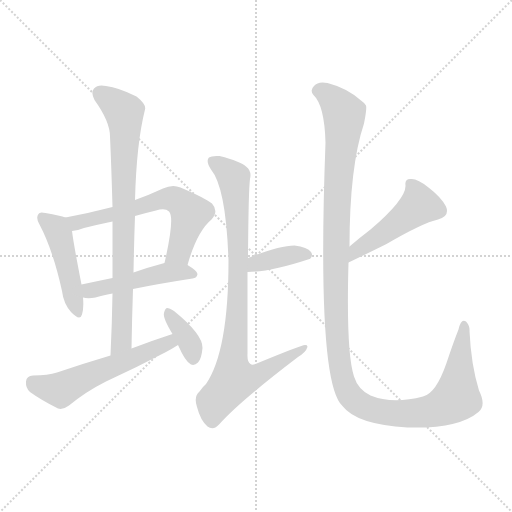
t = 0.00 s
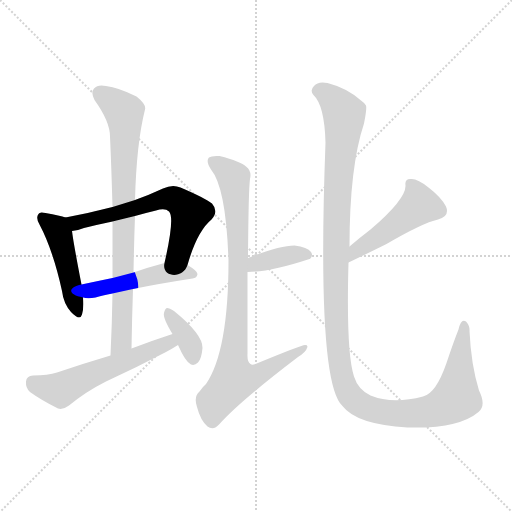
t = 1.52 s
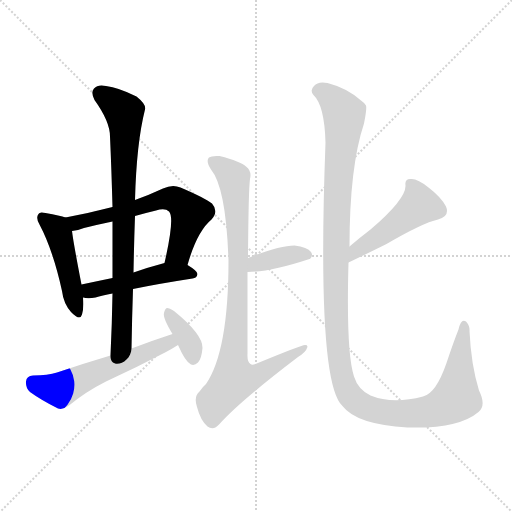
t = 3.04 s
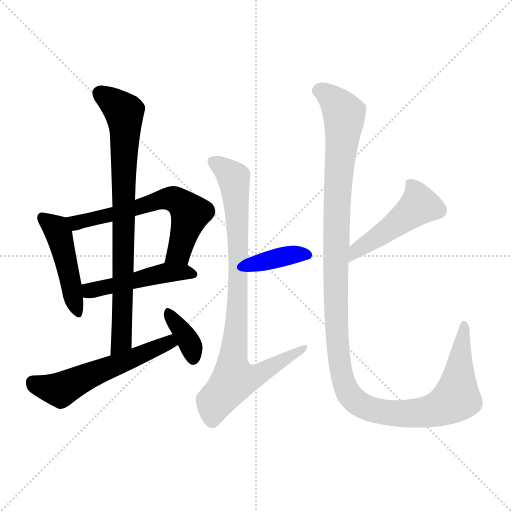
t = 4.57 s
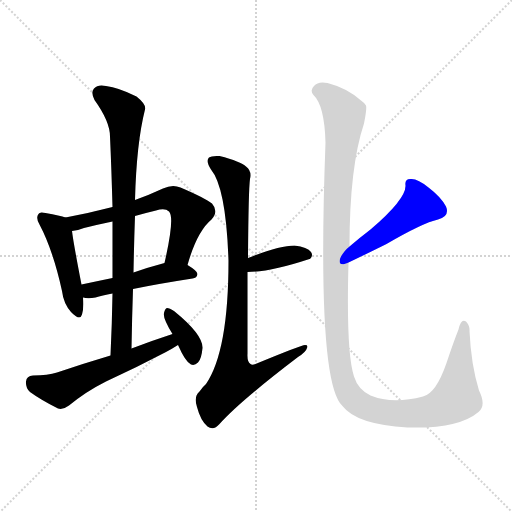
t = 6.09 s
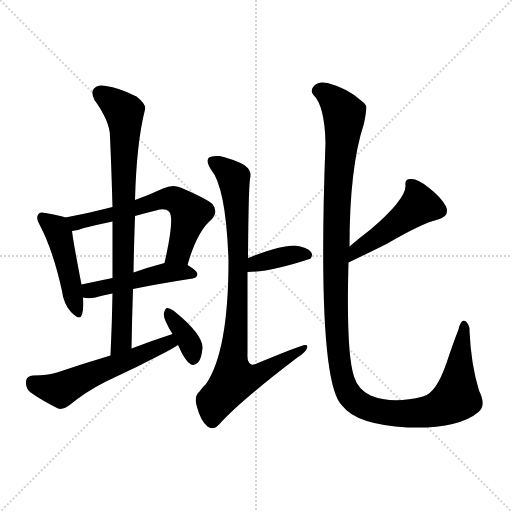
t = 7.61 s

The animated SVG that drew these frames (rendered in a browser with its animation timeline set to each time). Animation: 10 CSS @keyframes rules; one cycle of 7.61 s.

<svg version="1.1" viewBox="0 0 1024 1024" xmlns="http://www.w3.org/2000/svg">
  <g stroke="lightgray" stroke-dasharray="1,1" stroke-width="1" transform="scale(4, 4)">
    <line x1="0" y1="0" x2="256" y2="256"></line>
    <line x1="256" y1="0" x2="0" y2="256"></line>
    <line x1="128" y1="0" x2="128" y2="256"></line>
    <line x1="0" y1="128" x2="256" y2="128"></line>
  </g>
<g transform="scale(1, -1) translate(0, -900)">
   <style type="text/css">
    @keyframes keyframes0 {
      from {
       stroke: blue;
       stroke-dashoffset: 462;
       stroke-width: 128;
       }
       60% {
       animation-timing-function: step-end;
       stroke: blue;
       stroke-dashoffset: 0;
       stroke-width: 128;
       }
       to {
       stroke: black;
       stroke-width: 1024;
       }
       }
       #make-me-a-hanzi-animation-0 {
         animation: keyframes0 0.625977s both;
         animation-delay: 0.000000s;
         animation-timing-function: linear;
       }
    @keyframes keyframes1 {
      from {
       stroke: blue;
       stroke-dashoffset: 620;
       stroke-width: 128;
       }
       67% {
       animation-timing-function: step-end;
       stroke: blue;
       stroke-dashoffset: 0;
       stroke-width: 128;
       }
       to {
       stroke: black;
       stroke-width: 1024;
       }
       }
       #make-me-a-hanzi-animation-1 {
         animation: keyframes1 0.754557s both;
         animation-delay: 0.625977s;
         animation-timing-function: linear;
       }
    @keyframes keyframes2 {
      from {
       stroke: blue;
       stroke-dashoffset: 478;
       stroke-width: 128;
       }
       61% {
       animation-timing-function: step-end;
       stroke: blue;
       stroke-dashoffset: 0;
       stroke-width: 128;
       }
       to {
       stroke: black;
       stroke-width: 1024;
       }
       }
       #make-me-a-hanzi-animation-2 {
         animation: keyframes2 0.638997s both;
         animation-delay: 1.380534s;
         animation-timing-function: linear;
       }
    @keyframes keyframes3 {
      from {
       stroke: blue;
       stroke-dashoffset: 802;
       stroke-width: 128;
       }
       72% {
       animation-timing-function: step-end;
       stroke: blue;
       stroke-dashoffset: 0;
       stroke-width: 128;
       }
       to {
       stroke: black;
       stroke-width: 1024;
       }
       }
       #make-me-a-hanzi-animation-3 {
         animation: keyframes3 0.902669s both;
         animation-delay: 2.019531s;
         animation-timing-function: linear;
       }
    @keyframes keyframes4 {
      from {
       stroke: blue;
       stroke-dashoffset: 559;
       stroke-width: 128;
       }
       65% {
       animation-timing-function: step-end;
       stroke: blue;
       stroke-dashoffset: 0;
       stroke-width: 128;
       }
       to {
       stroke: black;
       stroke-width: 1024;
       }
       }
       #make-me-a-hanzi-animation-4 {
         animation: keyframes4 0.704915s both;
         animation-delay: 2.922201s;
         animation-timing-function: linear;
       }
    @keyframes keyframes5 {
      from {
       stroke: blue;
       stroke-dashoffset: 360;
       stroke-width: 128;
       }
       54% {
       animation-timing-function: step-end;
       stroke: blue;
       stroke-dashoffset: 0;
       stroke-width: 128;
       }
       to {
       stroke: black;
       stroke-width: 1024;
       }
       }
       #make-me-a-hanzi-animation-5 {
         animation: keyframes5 0.542969s both;
         animation-delay: 3.627116s;
         animation-timing-function: linear;
       }
    @keyframes keyframes6 {
      from {
       stroke: blue;
       stroke-dashoffset: 380;
       stroke-width: 128;
       }
       55% {
       animation-timing-function: step-end;
       stroke: blue;
       stroke-dashoffset: 0;
       stroke-width: 128;
       }
       to {
       stroke: black;
       stroke-width: 1024;
       }
       }
       #make-me-a-hanzi-animation-6 {
         animation: keyframes6 0.559245s both;
         animation-delay: 4.170085s;
         animation-timing-function: linear;
       }
    @keyframes keyframes7 {
      from {
       stroke: blue;
       stroke-dashoffset: 870;
       stroke-width: 128;
       }
       74% {
       animation-timing-function: step-end;
       stroke: blue;
       stroke-dashoffset: 0;
       stroke-width: 128;
       }
       to {
       stroke: black;
       stroke-width: 1024;
       }
       }
       #make-me-a-hanzi-animation-7 {
         animation: keyframes7 0.958008s both;
         animation-delay: 4.729329s;
         animation-timing-function: linear;
       }
    @keyframes keyframes8 {
      from {
       stroke: blue;
       stroke-dashoffset: 480;
       stroke-width: 128;
       }
       61% {
       animation-timing-function: step-end;
       stroke: blue;
       stroke-dashoffset: 0;
       stroke-width: 128;
       }
       to {
       stroke: black;
       stroke-width: 1024;
       }
       }
       #make-me-a-hanzi-animation-8 {
         animation: keyframes8 0.640625s both;
         animation-delay: 5.687337s;
         animation-timing-function: linear;
       }
    @keyframes keyframes9 {
      from {
       stroke: blue;
       stroke-dashoffset: 1269;
       stroke-width: 128;
       }
       81% {
       animation-timing-function: step-end;
       stroke: blue;
       stroke-dashoffset: 0;
       stroke-width: 128;
       }
       to {
       stroke: black;
       stroke-width: 1024;
       }
       }
       #make-me-a-hanzi-animation-9 {
         animation: keyframes9 1.282715s both;
         animation-delay: 6.327962s;
         animation-timing-function: linear;
       }
</style>
<path d="M 131.0 465.0 Q 121.0 469.0 91.0 474.0 Q 79.0 477.0 77.0 472.0 Q 71.0 465.0 79.0 451.0 Q 106.0 400.0 124.0 318.0 Q 127.0 293.0 142.0 276.0 Q 160.0 257.0 164.0 271.0 Q 168.0 284.0 166.0 305.0 L 163.0 331.0 Q 147.0 413.0 144.0 438.0 C 141.0 462.0 141.0 462.0 131.0 465.0 Z" fill="lightgray"></path> 
<path d="M 375.0 370.0 Q 394.0 437.0 423.0 461.0 Q 438.0 477.0 424.0 493.0 Q 408.0 505.0 361.0 525.0 Q 345.0 532.0 326.0 523.0 Q 298.0 510.0 270.0 500.0 L 225.0 486.0 Q 179.0 474.0 131.0 465.0 C 102.0 459.0 114.0 433.0 144.0 438.0 Q 156.0 439.0 168.0 444.0 Q 196.0 451.0 225.0 457.0 L 270.0 468.0 Q 291.0 474.0 312.0 479.0 Q 330.0 485.0 338.0 477.0 Q 350.0 465.0 329.0 374.0 C 322.0 345.0 366.0 341.0 375.0 370.0 Z" fill="lightgray"></path> 
<path d="M 266.0 322.0 Q 314.0 332.0 385.0 343.0 Q 394.0 344.0 395.0 352.0 Q 395.0 358.0 375.0 370.0 C 357.0 381.0 357.0 381.0 329.0 374.0 Q 295.0 365.0 267.0 355.0 L 225.0 344.0 Q 191.0 337.0 163.0 331.0 C 134.0 325.0 136.0 310.0 166.0 305.0 Q 169.0 305.0 171.0 304.0 Q 180.0 303.0 191.0 305.0 Q 204.0 309.0 225.0 313.0 L 266.0 322.0 Z" fill="lightgray"></path> 
<path d="M 263.0 203.0 Q 264.0 264.0 266.0 322.0 L 267.0 355.0 Q 268.0 413.0 270.0 468.0 L 270.0 500.0 Q 273.0 614.0 290.0 681.0 Q 293.0 691.0 273.0 707.0 Q 237.0 725.0 212.0 728.0 Q 196.0 732.0 188.0 723.0 Q 181.0 716.0 189.0 700.0 Q 220.0 657.0 220.0 627.0 Q 223.0 560.0 225.0 486.0 L 225.0 457.0 Q 225.0 402.0 225.0 344.0 L 225.0 313.0 Q 224.0 253.0 221.0 189.0 C 220.0 159.0 262.0 173.0 263.0 203.0 Z" fill="lightgray"></path> 
<path d="M 345.0 232.0 Q 305.0 219.0 263.0 203.0 L 221.0 189.0 Q 167.0 173.0 114.0 155.0 Q 96.0 149.0 66.0 149.0 Q 53.0 148.0 52.0 137.0 Q 51.0 124.0 60.0 116.0 Q 82.0 100.0 116.0 83.0 Q 126.0 80.0 138.0 89.0 Q 172.0 117.0 212.0 137.0 Q 273.0 165.0 332.0 196.0 Q 345.0 203.0 356.0 210.0 C 382.0 226.0 374.0 241.0 345.0 232.0 Z" fill="lightgray"></path> 
<path d="M 356.0 210.0 Q 371.0 176.0 382.0 171.0 Q 389.0 168.0 396.0 175.0 Q 403.0 182.0 405.0 204.0 Q 406.0 231.0 348.0 278.0 Q 339.0 284.0 334.0 284.0 Q 330.0 283.0 328.0 274.0 Q 325.0 265.0 345.0 232.0 L 356.0 210.0 Z" fill="lightgray"></path> 
<path d="M 495.0 356.0 Q 540.0 356.0 619.0 382.0 L 620.0 382.0 Q 627.0 389.0 622.0 396.0 Q 615.0 406.0 589.0 409.0 Q 559.0 409.0 496.0 384.0 C 468.0 373.0 465.0 356.0 495.0 356.0 Z" fill="lightgray"></path> 
<path d="M 496.0 384.0 Q 497.0 522.0 500.0 542.0 Q 504.0 558.0 492.0 567.0 Q 482.0 577.0 439.0 588.0 Q 423.0 589.0 418.0 585.0 Q 411.0 578.0 422.0 561.0 Q 452.0 525.0 457.0 379.0 Q 457.0 198.0 412.0 132.0 Q 405.0 126.0 399.0 117.0 Q 387.0 107.0 394.0 86.0 Q 401.0 59.0 415.0 47.0 Q 427.0 38.0 439.0 52.0 Q 479.0 97.0 596.0 186.0 Q 612.0 196.0 614.0 204.0 Q 617.0 210.0 610.0 210.0 Q 603.0 210.0 511.0 172.0 Q 504.0 169.0 501.0 172.0 Q 494.0 176.0 495.0 193.0 Q 495.0 287.0 495.0 356.0 L 496.0 384.0 Z" fill="lightgray"></path> 
<path d="M 697.0 375.0 Q 743.0 397.0 773.0 412.0 Q 845.0 454.0 876.0 461.0 Q 900.0 468.0 892.0 487.0 Q 882.0 506.0 857.0 525.0 Q 835.0 543.0 822.0 542.0 Q 809.0 543.0 811.0 529.0 Q 812.0 502.0 741.0 441.0 Q 720.0 425.0 699.0 407.0 C 676.0 388.0 670.0 362.0 697.0 375.0 Z" fill="lightgray"></path> 
<path d="M 699.0 407.0 Q 699.0 566.0 728.0 653.0 Q 734.0 683.0 732.0 689.0 Q 728.0 695.0 722.0 699.0 Q 694.0 724.0 655.0 734.0 Q 636.0 738.0 628.0 728.0 Q 619.0 719.0 627.0 710.0 Q 649.0 689.0 651.0 615.0 Q 633.0 134.0 685.0 88.0 Q 713.0 51.0 815.0 45.0 Q 917.0 42.0 957.0 76.0 Q 973.0 89.0 958.0 119.0 Q 942.0 171.0 939.0 238.0 Q 940.0 248.0 932.0 257.0 Q 922.0 264.0 917.0 241.0 Q 907.0 216.0 893.0 174.0 Q 872.0 113.0 846.0 107.0 Q 785.0 91.0 741.0 109.0 Q 716.0 121.0 708.0 147.0 Q 692.0 195.0 697.0 375.0 L 699.0 407.0 Z" fill="lightgray"></path> 
      <clipPath id="make-me-a-hanzi-clip-0">
      <path d="M 131.0 465.0 Q 121.0 469.0 91.0 474.0 Q 79.0 477.0 77.0 472.0 Q 71.0 465.0 79.0 451.0 Q 106.0 400.0 124.0 318.0 Q 127.0 293.0 142.0 276.0 Q 160.0 257.0 164.0 271.0 Q 168.0 284.0 166.0 305.0 L 163.0 331.0 Q 147.0 413.0 144.0 438.0 C 141.0 462.0 141.0 462.0 131.0 465.0 Z" fill="lightgray"></path>
      </clipPath>
      <path clip-path="url(#make-me-a-hanzi-clip-0)" d="M 85.0 465.0 L 112.0 443.0 L 118.0 430.0 L 154.0 277.0 " fill="none" id="make-me-a-hanzi-animation-0" stroke-dasharray="334 668" stroke-linecap="round"></path>

      <clipPath id="make-me-a-hanzi-clip-1">
      <path d="M 375.0 370.0 Q 394.0 437.0 423.0 461.0 Q 438.0 477.0 424.0 493.0 Q 408.0 505.0 361.0 525.0 Q 345.0 532.0 326.0 523.0 Q 298.0 510.0 270.0 500.0 L 225.0 486.0 Q 179.0 474.0 131.0 465.0 C 102.0 459.0 114.0 433.0 144.0 438.0 Q 156.0 439.0 168.0 444.0 Q 196.0 451.0 225.0 457.0 L 270.0 468.0 Q 291.0 474.0 312.0 479.0 Q 330.0 485.0 338.0 477.0 Q 350.0 465.0 329.0 374.0 C 322.0 345.0 366.0 341.0 375.0 370.0 Z" fill="lightgray"></path>
      </clipPath>
      <path clip-path="url(#make-me-a-hanzi-clip-1)" d="M 139.0 461.0 L 158.0 455.0 L 327.0 502.0 L 349.0 501.0 L 381.0 473.0 L 358.0 395.0 L 338.0 385.0 " fill="none" id="make-me-a-hanzi-animation-1" stroke-dasharray="492 984" stroke-linecap="round"></path>

      <clipPath id="make-me-a-hanzi-clip-2">
      <path d="M 266.0 322.0 Q 314.0 332.0 385.0 343.0 Q 394.0 344.0 395.0 352.0 Q 395.0 358.0 375.0 370.0 C 357.0 381.0 357.0 381.0 329.0 374.0 Q 295.0 365.0 267.0 355.0 L 225.0 344.0 Q 191.0 337.0 163.0 331.0 C 134.0 325.0 136.0 310.0 166.0 305.0 Q 169.0 305.0 171.0 304.0 Q 180.0 303.0 191.0 305.0 Q 204.0 309.0 225.0 313.0 L 266.0 322.0 Z" fill="lightgray"></path>
      </clipPath>
      <path clip-path="url(#make-me-a-hanzi-clip-2)" d="M 170.0 312.0 L 180.0 319.0 L 335.0 355.0 L 386.0 352.0 " fill="none" id="make-me-a-hanzi-animation-2" stroke-dasharray="350 700" stroke-linecap="round"></path>

      <clipPath id="make-me-a-hanzi-clip-3">
      <path d="M 263.0 203.0 Q 264.0 264.0 266.0 322.0 L 267.0 355.0 Q 268.0 413.0 270.0 468.0 L 270.0 500.0 Q 273.0 614.0 290.0 681.0 Q 293.0 691.0 273.0 707.0 Q 237.0 725.0 212.0 728.0 Q 196.0 732.0 188.0 723.0 Q 181.0 716.0 189.0 700.0 Q 220.0 657.0 220.0 627.0 Q 223.0 560.0 225.0 486.0 L 225.0 457.0 Q 225.0 402.0 225.0 344.0 L 225.0 313.0 Q 224.0 253.0 221.0 189.0 C 220.0 159.0 262.0 173.0 263.0 203.0 Z" fill="lightgray"></path>
      </clipPath>
      <path clip-path="url(#make-me-a-hanzi-clip-3)" d="M 200.0 714.0 L 248.0 675.0 L 251.0 643.0 L 243.0 218.0 L 226.0 197.0 " fill="none" id="make-me-a-hanzi-animation-3" stroke-dasharray="674 1348" stroke-linecap="round"></path>

      <clipPath id="make-me-a-hanzi-clip-4">
      <path d="M 345.0 232.0 Q 305.0 219.0 263.0 203.0 L 221.0 189.0 Q 167.0 173.0 114.0 155.0 Q 96.0 149.0 66.0 149.0 Q 53.0 148.0 52.0 137.0 Q 51.0 124.0 60.0 116.0 Q 82.0 100.0 116.0 83.0 Q 126.0 80.0 138.0 89.0 Q 172.0 117.0 212.0 137.0 Q 273.0 165.0 332.0 196.0 Q 345.0 203.0 356.0 210.0 C 382.0 226.0 374.0 241.0 345.0 232.0 Z" fill="lightgray"></path>
      </clipPath>
      <path clip-path="url(#make-me-a-hanzi-clip-4)" d="M 65.0 136.0 L 118.0 121.0 L 329.0 212.0 L 347.0 212.0 " fill="none" id="make-me-a-hanzi-animation-4" stroke-dasharray="431 862" stroke-linecap="round"></path>

      <clipPath id="make-me-a-hanzi-clip-5">
      <path d="M 356.0 210.0 Q 371.0 176.0 382.0 171.0 Q 389.0 168.0 396.0 175.0 Q 403.0 182.0 405.0 204.0 Q 406.0 231.0 348.0 278.0 Q 339.0 284.0 334.0 284.0 Q 330.0 283.0 328.0 274.0 Q 325.0 265.0 345.0 232.0 L 356.0 210.0 Z" fill="lightgray"></path>
      </clipPath>
      <path clip-path="url(#make-me-a-hanzi-clip-5)" d="M 338.0 275.0 L 377.0 218.0 L 386.0 184.0 " fill="none" id="make-me-a-hanzi-animation-5" stroke-dasharray="232 464" stroke-linecap="round"></path>

      <clipPath id="make-me-a-hanzi-clip-6">
      <path d="M 495.0 356.0 Q 540.0 356.0 619.0 382.0 L 620.0 382.0 Q 627.0 389.0 622.0 396.0 Q 615.0 406.0 589.0 409.0 Q 559.0 409.0 496.0 384.0 C 468.0 373.0 465.0 356.0 495.0 356.0 Z" fill="lightgray"></path>
      </clipPath>
      <path clip-path="url(#make-me-a-hanzi-clip-6)" d="M 501.0 363.0 L 512.0 372.0 L 567.0 387.0 L 620.0 389.0 " fill="none" id="make-me-a-hanzi-animation-6" stroke-dasharray="252 504" stroke-linecap="round"></path>

      <clipPath id="make-me-a-hanzi-clip-7">
      <path d="M 496.0 384.0 Q 497.0 522.0 500.0 542.0 Q 504.0 558.0 492.0 567.0 Q 482.0 577.0 439.0 588.0 Q 423.0 589.0 418.0 585.0 Q 411.0 578.0 422.0 561.0 Q 452.0 525.0 457.0 379.0 Q 457.0 198.0 412.0 132.0 Q 405.0 126.0 399.0 117.0 Q 387.0 107.0 394.0 86.0 Q 401.0 59.0 415.0 47.0 Q 427.0 38.0 439.0 52.0 Q 479.0 97.0 596.0 186.0 Q 612.0 196.0 614.0 204.0 Q 617.0 210.0 610.0 210.0 Q 603.0 210.0 511.0 172.0 Q 504.0 169.0 501.0 172.0 Q 494.0 176.0 495.0 193.0 Q 495.0 287.0 495.0 356.0 L 496.0 384.0 Z" fill="lightgray"></path>
      </clipPath>
      <path clip-path="url(#make-me-a-hanzi-clip-7)" d="M 425.0 578.0 L 466.0 546.0 L 474.0 485.0 L 478.0 397.0 L 465.0 168.0 L 470.0 141.0 L 510.0 147.0 L 609.0 205.0 " fill="none" id="make-me-a-hanzi-animation-7" stroke-dasharray="742 1484" stroke-linecap="round"></path>

      <clipPath id="make-me-a-hanzi-clip-8">
      <path d="M 697.0 375.0 Q 743.0 397.0 773.0 412.0 Q 845.0 454.0 876.0 461.0 Q 900.0 468.0 892.0 487.0 Q 882.0 506.0 857.0 525.0 Q 835.0 543.0 822.0 542.0 Q 809.0 543.0 811.0 529.0 Q 812.0 502.0 741.0 441.0 Q 720.0 425.0 699.0 407.0 C 676.0 388.0 670.0 362.0 697.0 375.0 Z" fill="lightgray"></path>
      </clipPath>
      <path clip-path="url(#make-me-a-hanzi-clip-8)" d="M 820.0 533.0 L 830.0 521.0 L 838.0 489.0 L 725.0 407.0 L 706.0 390.0 L 704.0 380.0 " fill="none" id="make-me-a-hanzi-animation-8" stroke-dasharray="352 704" stroke-linecap="round"></path>

      <clipPath id="make-me-a-hanzi-clip-9">
      <path d="M 699.0 407.0 Q 699.0 566.0 728.0 653.0 Q 734.0 683.0 732.0 689.0 Q 728.0 695.0 722.0 699.0 Q 694.0 724.0 655.0 734.0 Q 636.0 738.0 628.0 728.0 Q 619.0 719.0 627.0 710.0 Q 649.0 689.0 651.0 615.0 Q 633.0 134.0 685.0 88.0 Q 713.0 51.0 815.0 45.0 Q 917.0 42.0 957.0 76.0 Q 973.0 89.0 958.0 119.0 Q 942.0 171.0 939.0 238.0 Q 940.0 248.0 932.0 257.0 Q 922.0 264.0 917.0 241.0 Q 907.0 216.0 893.0 174.0 Q 872.0 113.0 846.0 107.0 Q 785.0 91.0 741.0 109.0 Q 716.0 121.0 708.0 147.0 Q 692.0 195.0 697.0 375.0 L 699.0 407.0 Z" fill="lightgray"></path>
      </clipPath>
      <path clip-path="url(#make-me-a-hanzi-clip-9)" d="M 635.0 719.0 L 656.0 710.0 L 688.0 668.0 L 674.0 520.0 L 671.0 285.0 L 681.0 162.0 L 699.0 110.0 L 728.0 87.0 L 807.0 72.0 L 863.0 79.0 L 907.0 99.0 L 913.0 104.0 L 928.0 248.0 " fill="none" id="make-me-a-hanzi-animation-9" stroke-dasharray="1141 2282" stroke-linecap="round"></path>

</g>
</svg>
